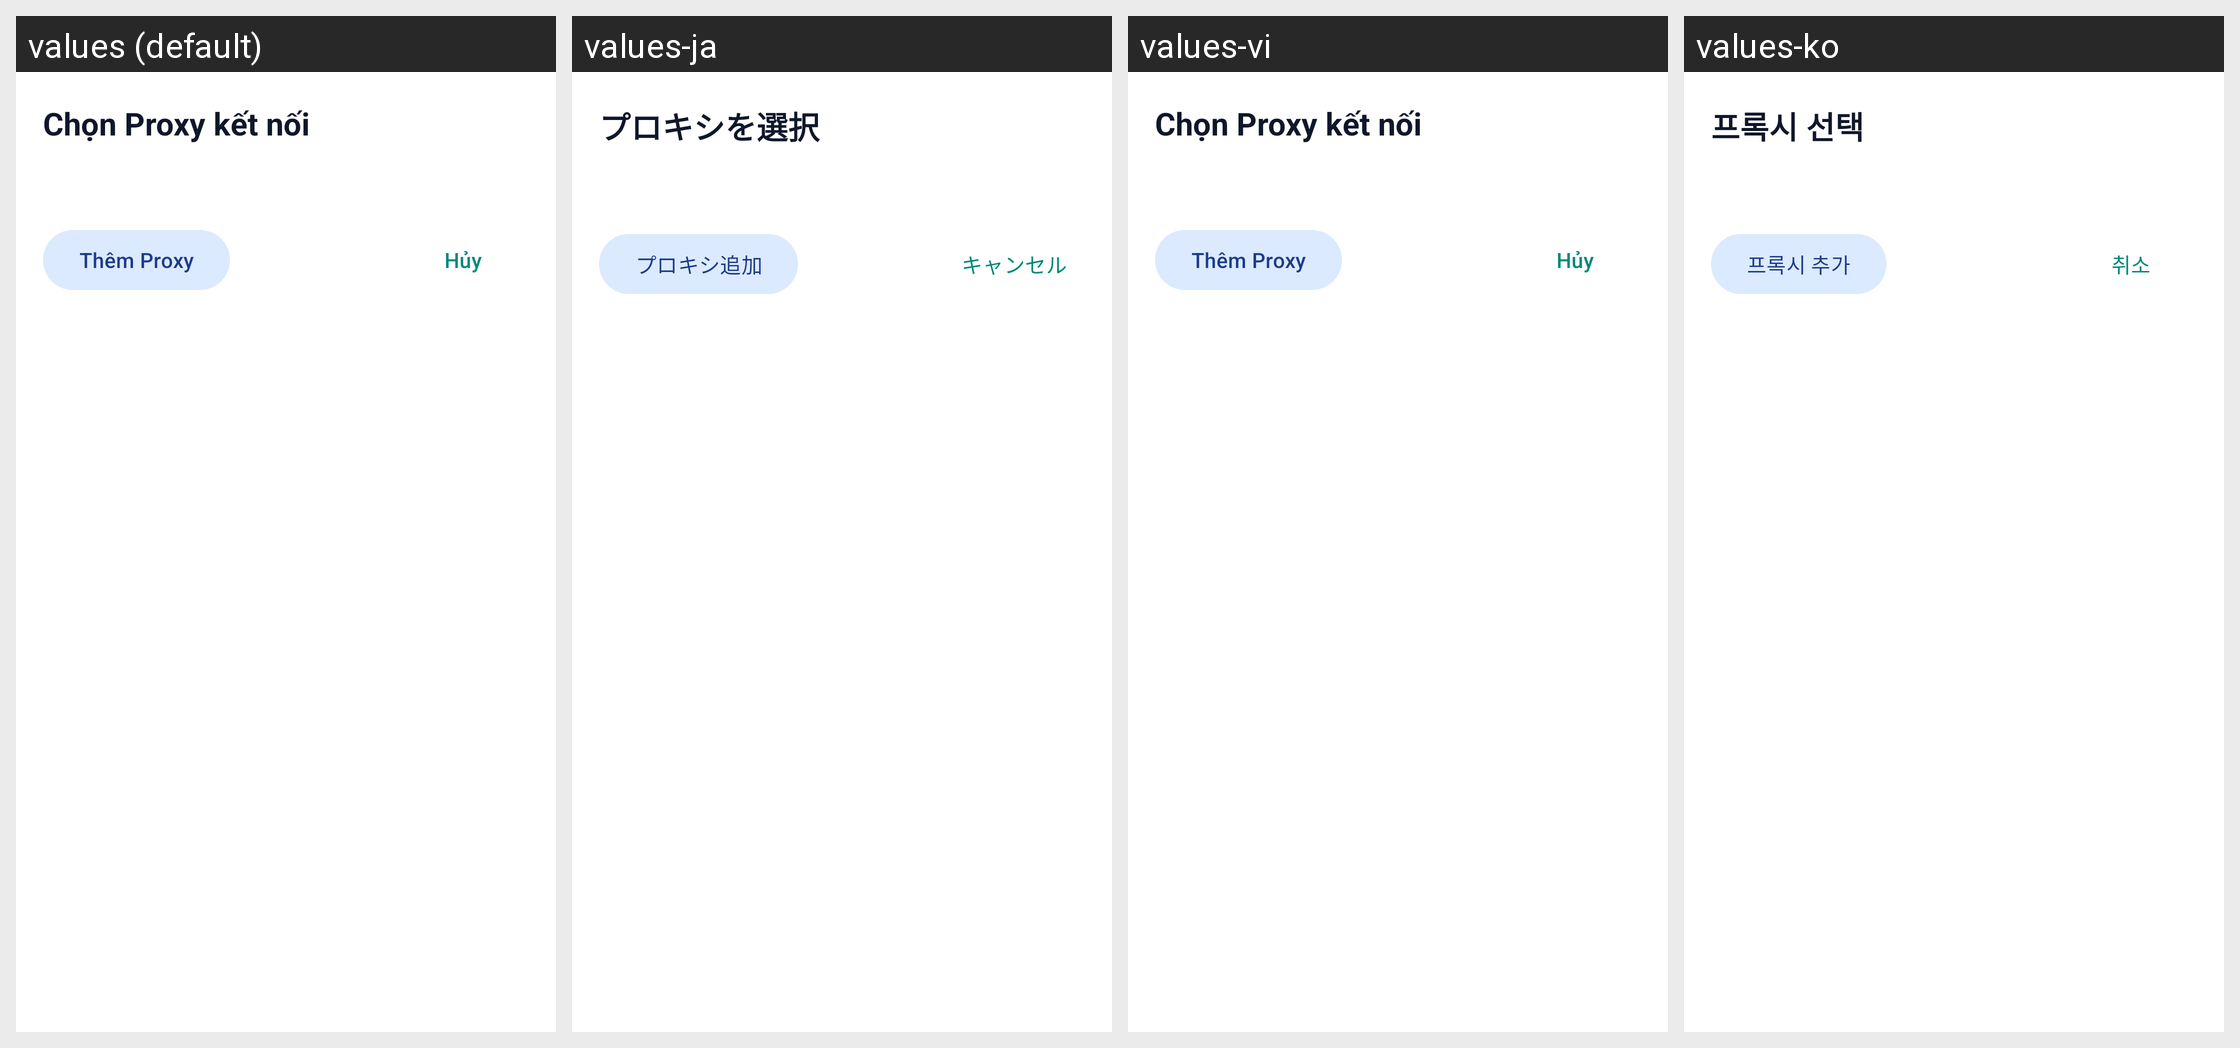

Strings drawn on this Android screen and how each of the app's shown locales translates them:
Android screen res/layout/dialog_select_proxy.xml rendered under 4 locales, left to right: values (default), values-ja, values-vi, values-ko. Device: Nexus 5 (rendered at 1080×1920; each locale shown at half size, 540×960, under a caption strip naming it); theme Theme.ProxyFlow.
Other locales in the repository, not shown: values-ar, values-de, values-en, values-es, values-hi, values-in, values-it, values-pt.
Strings drawn on this screen, with the default value and each locale's value (text and hints the layout hard-codes, and strings that could not be matched under every locale, appear in the picture but are not listed):

title_select_proxy_dialog
  values: Chọn Proxy kết nối
  values-ja: プロキシを選択
  values-vi: Chọn Proxy kết nối
  values-ko: 프록시 선택

action_add_proxy
  values: Thêm Proxy
  values-ja: プロキシ追加
  values-vi: Thêm Proxy
  values-ko: 프록시 추가

action_cancel
  values: Hủy
  values-ja: キャンセル
  values-vi: Hủy
  values-ko: 취소
